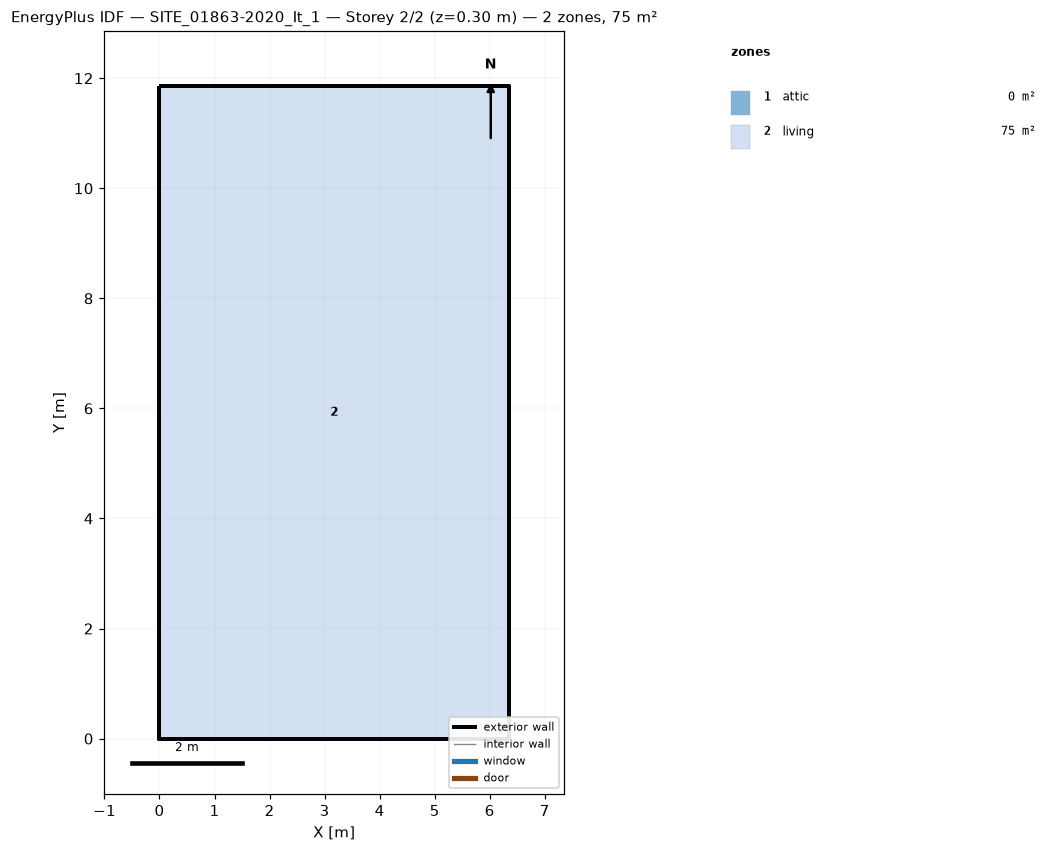
=== STOREY PLAN SPEC (per zone: floor XY polygon, exterior-wall plan segments, windows/doors) ===
zone 1: attic  (0.0 m²)
  exterior wall: (6.35, 0.00) – (6.35, 11.85) – (6.35, 5.93)  [17.8 m]
  exterior wall: (0.00, 11.85) – (0.00, 0.00) – (0.00, 5.93)  [17.8 m]
zone 2: living  (75.3 m²)
  floor: (0.00, 0.00) (0.00, 11.85) (6.35, 11.85) (6.35, 0.00)
  exterior wall: (0.00, 0.00) – (6.35, 0.00)  [6.3 m]
  exterior wall: (6.35, 0.00) – (6.35, 11.85)  [11.9 m]
  exterior wall: (6.35, 11.85) – (0.00, 11.85)  [6.3 m]
  exterior wall: (0.00, 11.85) – (0.00, 0.00)  [11.9 m]

=== DERIVED (storey summary) ===
Building: SITE_01863-2020_It_1
Storey: 2 of 2  (floor level z = 0.30 m)
Storey gross floor area: 75.3 m²
Zones on this storey: 2
  - attic: floor 0.0 m²; exterior wall 35.6 m (23.4 m²); WWR 0.0%
  - living: floor 75.3 m²; exterior wall 36.4 m (102.4 m²); WWR 0.0%
Zone adjacency: (none detected)